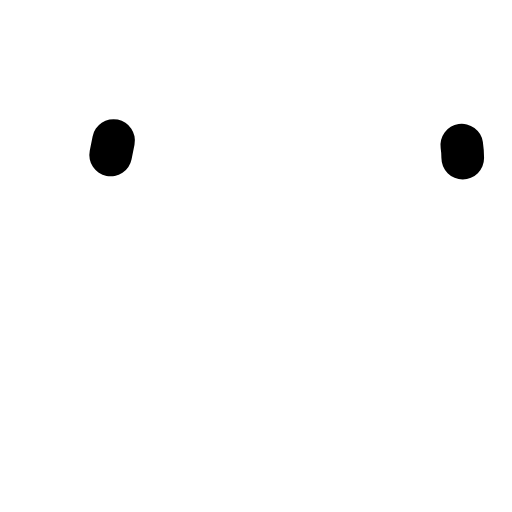
t = 0.00 s
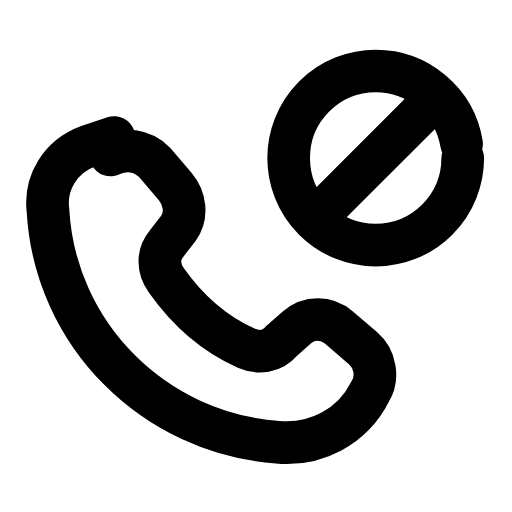
t = 0.24 s
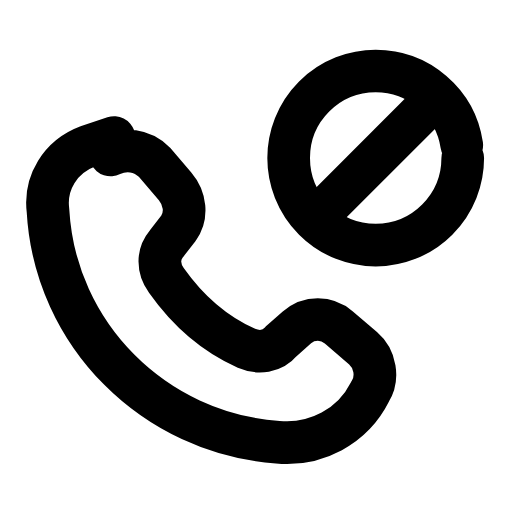
t = 0.47 s
t = 0.68 s: frame unchanged from t = 0.47 s, image omitted
t = 0.93 s: frame unchanged from t = 0.47 s, image omitted
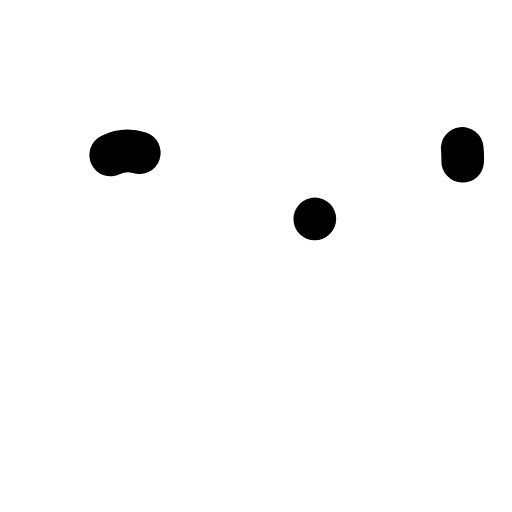
t = 1.17 s

The animated SVG that drew these frames (rendered in a browser with its animation timeline set to each time). Animation: 3 SMIL elements (animate=3); one cycle of 1.40 s, repeats indefinitely.

<svg xmlns="http://www.w3.org/2000/svg" width="24" height="24" viewBox="0 0 24 24" fill="none"><g transform="translate(-0.239 0.779) scale(1.02)"><path stroke="currentColor" stroke-width="2.451" stroke-linecap="round" stroke-linejoin="round" fill="none" d="M6.9 4.2C7.7 3.8 8.7 3.9 9.4 4.6L10.6 6C11.2 6.7 11.3 7.7 10.8 8.4L10.1 9.3C9.6 9.9 9.6 10.7 10.1 11.4C11.3 13.1 12.9 14.5 14.7 15.3C15.4 15.6 16.2 15.5 16.7 14.9L17.6 14.1C18.3 13.5 19.3 13.5 20 14.1L21.4 15.3C22.1 15.9 22.3 17 21.8 17.8C20.8 19.8 18.7 20.9 16.5 20.7C9.4 20.2 3.7 14.5 3.3 7.4C3.1 5.8 4 4.3 5.6 3.7L7.1 3.2Z" transform="translate(-0.2 3) scale(0.8)" pathLength="1" stroke-dasharray="1"><animate attributeName="stroke-dashoffset" values="1;1;0;0;0;0;1;1;1" keyTimes="0;0;0.189;0.45;0.6;0.774;0.9;0.9;1" dur="1.4s" repeatCount="indefinite" calcMode="spline" keySplines="0.16 1 0.3 1;0.16 1 0.3 1;0.16 1 0.3 1;0.16 1 0.3 1;0.16 1 0.3 1;0.16 1 0.3 1;0.16 1 0.3 1;0.16 1 0.3 1"/></path><circle stroke="currentColor" stroke-width="1.961" stroke-linecap="round" stroke-linejoin="round" fill="none" cx="17.5" cy="6.5" r="4" pathLength="1" stroke-dasharray="1"><animate attributeName="stroke-dashoffset" values="1;1;0;0;0;0;1;1;1" keyTimes="0;0.0315;0.2205;0.45;0.6;0.753;0.879;0.9;1" dur="1.4s" repeatCount="indefinite" calcMode="spline" keySplines="0.16 1 0.3 1;0.16 1 0.3 1;0.16 1 0.3 1;0.16 1 0.3 1;0.16 1 0.3 1;0.16 1 0.3 1;0.16 1 0.3 1;0.16 1 0.3 1"/></circle><line stroke="currentColor" stroke-width="1.961" stroke-linecap="round" stroke-linejoin="round" fill="none" x1="14.7" y1="9.3" x2="20.3" y2="3.7" pathLength="1" stroke-dasharray="1"><animate attributeName="stroke-dashoffset" values="1;1;0;0;0;0;1;1;1" keyTimes="0;0.063;0.252;0.45;0.6;0.732;0.858;0.9;1" dur="1.4s" repeatCount="indefinite" calcMode="spline" keySplines="0.16 1 0.3 1;0.16 1 0.3 1;0.16 1 0.3 1;0.16 1 0.3 1;0.16 1 0.3 1;0.16 1 0.3 1;0.16 1 0.3 1;0.16 1 0.3 1"/></line></g></svg>
